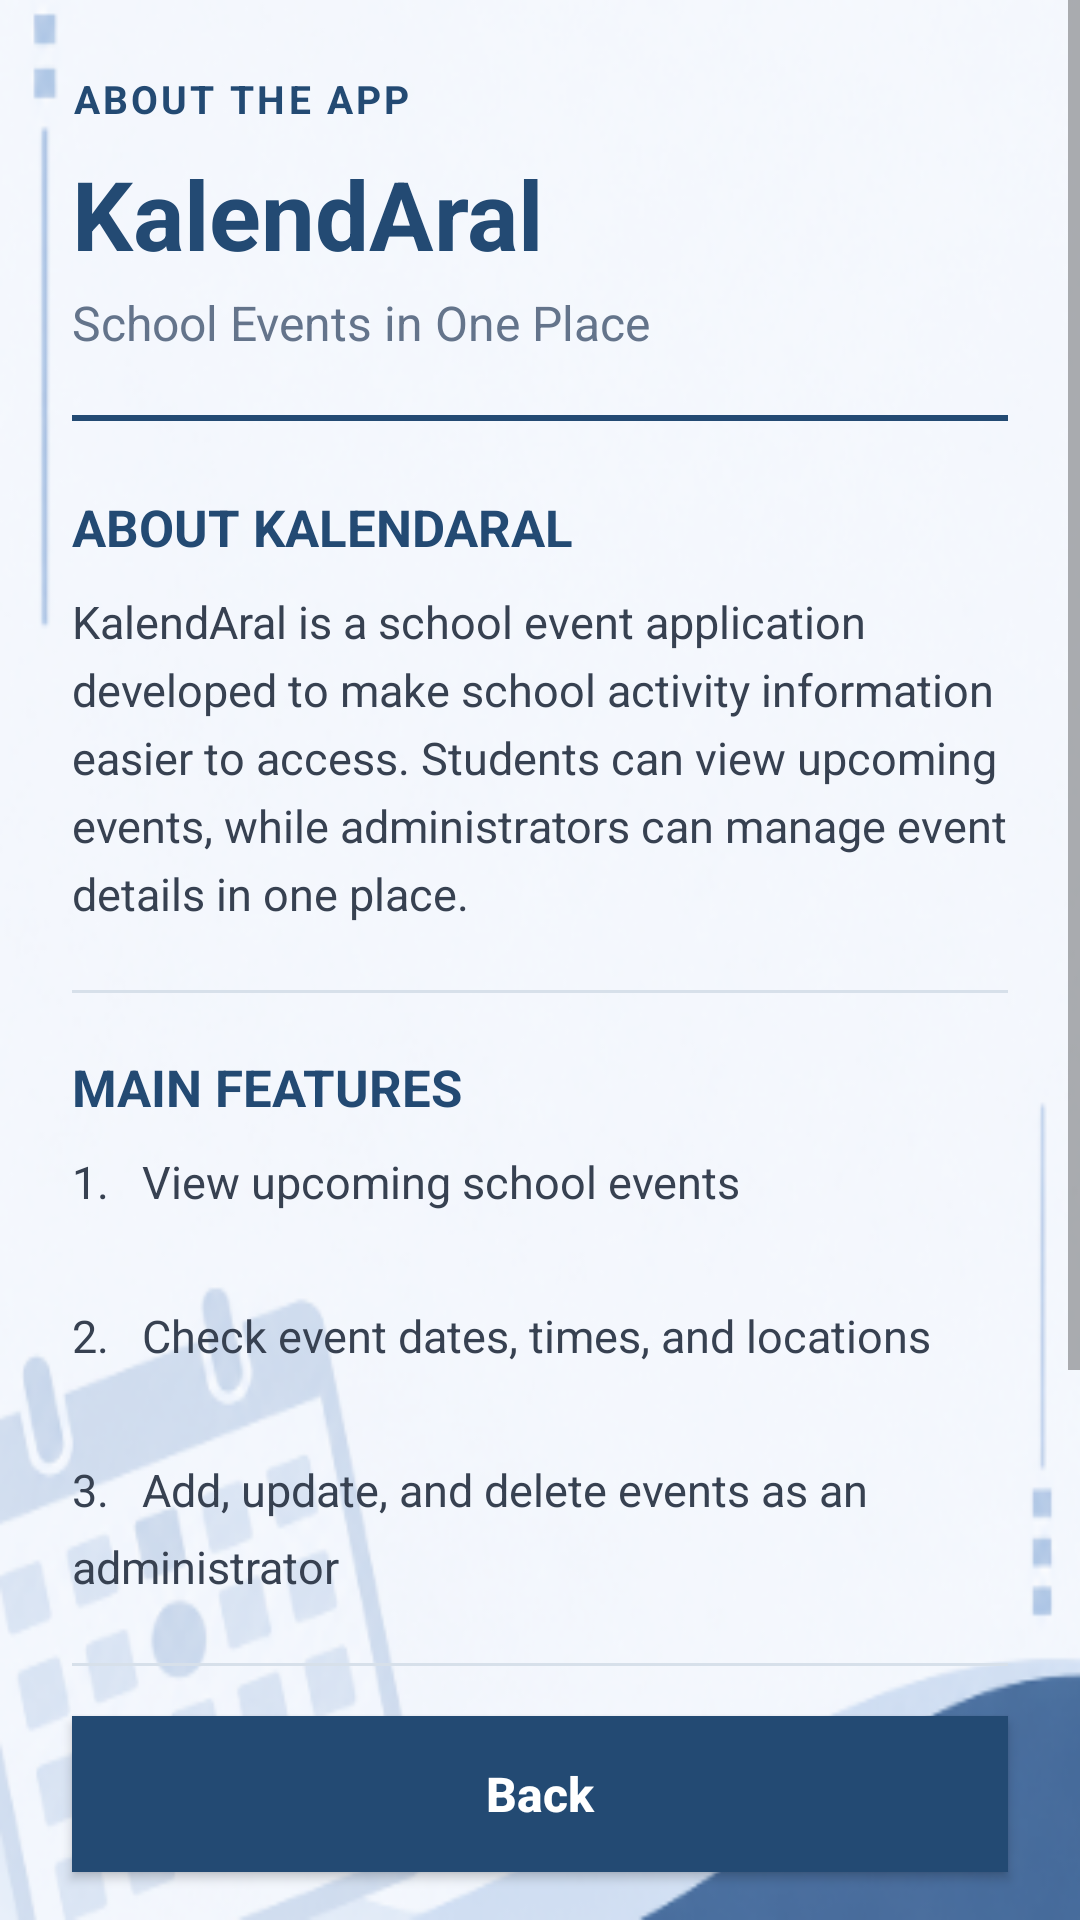

This screen was rendered from an Android layout file. Write that file and the resources it references.
<!-- AndroidManifest.xml: application theme Theme.KALEND_ARAL -->
<!-- res/layout/activity_about_app.xml -->
<?xml version="1.0" encoding="utf-8"?>
<androidx.constraintlayout.widget.ConstraintLayout
    xmlns:android="http://schemas.android.com/apk/res/android"
    xmlns:app="http://schemas.android.com/apk/res-auto"
    xmlns:tools="http://schemas.android.com/tools"
    android:id="@+id/main"
    android:layout_width="match_parent"
    android:layout_height="match_parent"
    android:background="@drawable/aboutbg1"
    tools:context=".AboutApp">

    <ScrollView
        android:layout_width="0dp"
        android:layout_height="0dp"
        android:fillViewport="true"
        app:layout_constraintTop_toTopOf="parent"
        app:layout_constraintBottom_toTopOf="@id/btnBack"
        app:layout_constraintStart_toStartOf="parent"
        app:layout_constraintEnd_toEndOf="parent">

        <LinearLayout
            android:layout_width="match_parent"
            android:layout_height="wrap_content"
            android:orientation="vertical"
            android:padding="24dp">

            
            <TextView
                android:layout_width="wrap_content"
                android:layout_height="wrap_content"
                android:text="ABOUT THE APP"
                android:textColor="#234A73"
                android:textSize="13sp"
                android:textStyle="bold"
                android:letterSpacing="0.08" />

            <TextView
                android:layout_width="wrap_content"
                android:layout_height="wrap_content"
                android:layout_marginTop="8dp"
                android:text="KalendAral"
                android:textColor="#234A73"
                android:textSize="32sp"
                android:textStyle="bold" />

            <TextView
                android:layout_width="wrap_content"
                android:layout_height="wrap_content"
                android:layout_marginTop="4dp"
                android:text="School Events in One Place"
                android:textColor="#64748B"
                android:textSize="16sp" />

            <View
                android:layout_width="match_parent"
                android:layout_height="2dp"
                android:layout_marginTop="20dp"
                android:background="#234A73" />

            
            <TextView
                android:layout_width="wrap_content"
                android:layout_height="wrap_content"
                android:layout_marginTop="24dp"
                android:text="ABOUT KALENDARAL"
                android:textColor="#234A73"
                android:textSize="17sp"
                android:textStyle="bold" />

            <TextView
                android:layout_width="match_parent"
                android:layout_height="wrap_content"
                android:layout_marginTop="10dp"
                android:lineSpacingExtra="5dp"
                android:text="KalendAral is a school event application developed to make school activity information easier to access. Students can view upcoming events, while administrators can manage event details in one place."
                android:textColor="#374151"
                android:textSize="15sp" />

            <View
                android:layout_width="match_parent"
                android:layout_height="1dp"
                android:layout_marginTop="22dp"
                android:background="#D7E0EA" />

            
            <TextView
                android:layout_width="wrap_content"
                android:layout_height="wrap_content"
                android:layout_marginTop="20dp"
                android:text="MAIN FEATURES"
                android:textColor="#234A73"
                android:textSize="17sp"
                android:textStyle="bold" />

            <TextView
                android:layout_width="match_parent"
                android:layout_height="wrap_content"
                android:layout_marginTop="10dp"
                android:lineSpacingExtra="8dp"
                android:text="1.   View upcoming school events&#10;&#10;2.   Check event dates, times, and locations&#10;&#10;3.   Add, update, and delete events as an administrator"
                android:textColor="#374151"
                android:textSize="15sp" />

            <View
                android:layout_width="match_parent"
                android:layout_height="1dp"
                android:layout_marginTop="22dp"
                android:background="#D7E0EA" />

            
            <TextView
                android:layout_width="wrap_content"
                android:layout_height="wrap_content"
                android:layout_marginTop="20dp"
                android:text="DEVELOPMENT"
                android:textColor="#234A73"
                android:textSize="17sp"
                android:textStyle="bold" />

            <TextView
                android:layout_width="match_parent"
                android:layout_height="wrap_content"
                android:layout_marginTop="10dp"
                android:lineSpacingExtra="6dp"
                android:text="Developed by: Grade 12 ICT Students&#10;School: Manila Cathedral School"
                android:textColor="#374151"
                android:textSize="15sp" />

            <TextView
                android:layout_width="wrap_content"
                android:layout_height="wrap_content"
                android:layout_marginTop="24dp"
                android:text="KalendAral | Academic Project"
                android:textColor="#64748B"
                android:textSize="12sp" />

        </LinearLayout>
    </ScrollView>

    
    <androidx.appcompat.widget.AppCompatButton
        android:id="@+id/btnBack"
        android:layout_width="0dp"
        android:layout_height="52dp"
        android:layout_marginStart="24dp"
        android:layout_marginEnd="24dp"
        android:layout_marginTop="8dp"
        android:layout_marginBottom="16dp"
        android:background="#234A73"
        android:text="Back"
        android:textAllCaps="false"
        android:textColor="#FFFFFF"
        android:textSize="16sp"
        android:textStyle="bold"
        app:backgroundTint="@null"
        app:layout_constraintBottom_toBottomOf="parent"
        app:layout_constraintStart_toStartOf="parent"
        app:layout_constraintEnd_toEndOf="parent" />

</androidx.constraintlayout.widget.ConstraintLayout>
<!-- resources referenced by this layout -->
<resources>
  <!-- drawable aboutbg1: png bitmap (drawable, 133249 bytes) -->
  <style name="Theme.KALEND_ARAL" parent="Theme.MaterialComponents.DayNight.DarkActionBar">
          
          <item name="colorPrimary">@color/purple_500</item>
          <item name="colorPrimaryVariant">@color/purple_700</item>
          <item name="colorOnPrimary">@color/white</item>
          
          <item name="colorSecondary">@color/teal_200</item>
          <item name="colorSecondaryVariant">@color/teal_700</item>
          <item name="colorOnSecondary">@color/black</item>
          
          <item name="android:statusBarColor">?attr/colorPrimaryVariant</item>
          
      </style>
  <!-- not gathered from this repository: default colours our renderer supplied (Android Studio template values) -->
  <color name="purple_500">#FF6200EE</color>
  <color name="purple_700">#FF3700B3</color>
  <color name="teal_200">#FF03DAC5</color>
  <color name="teal_700">#FF018786</color>
  <color name="black">#FF000000</color>
  <color name="white">#FFFFFFFF</color>
</resources>
